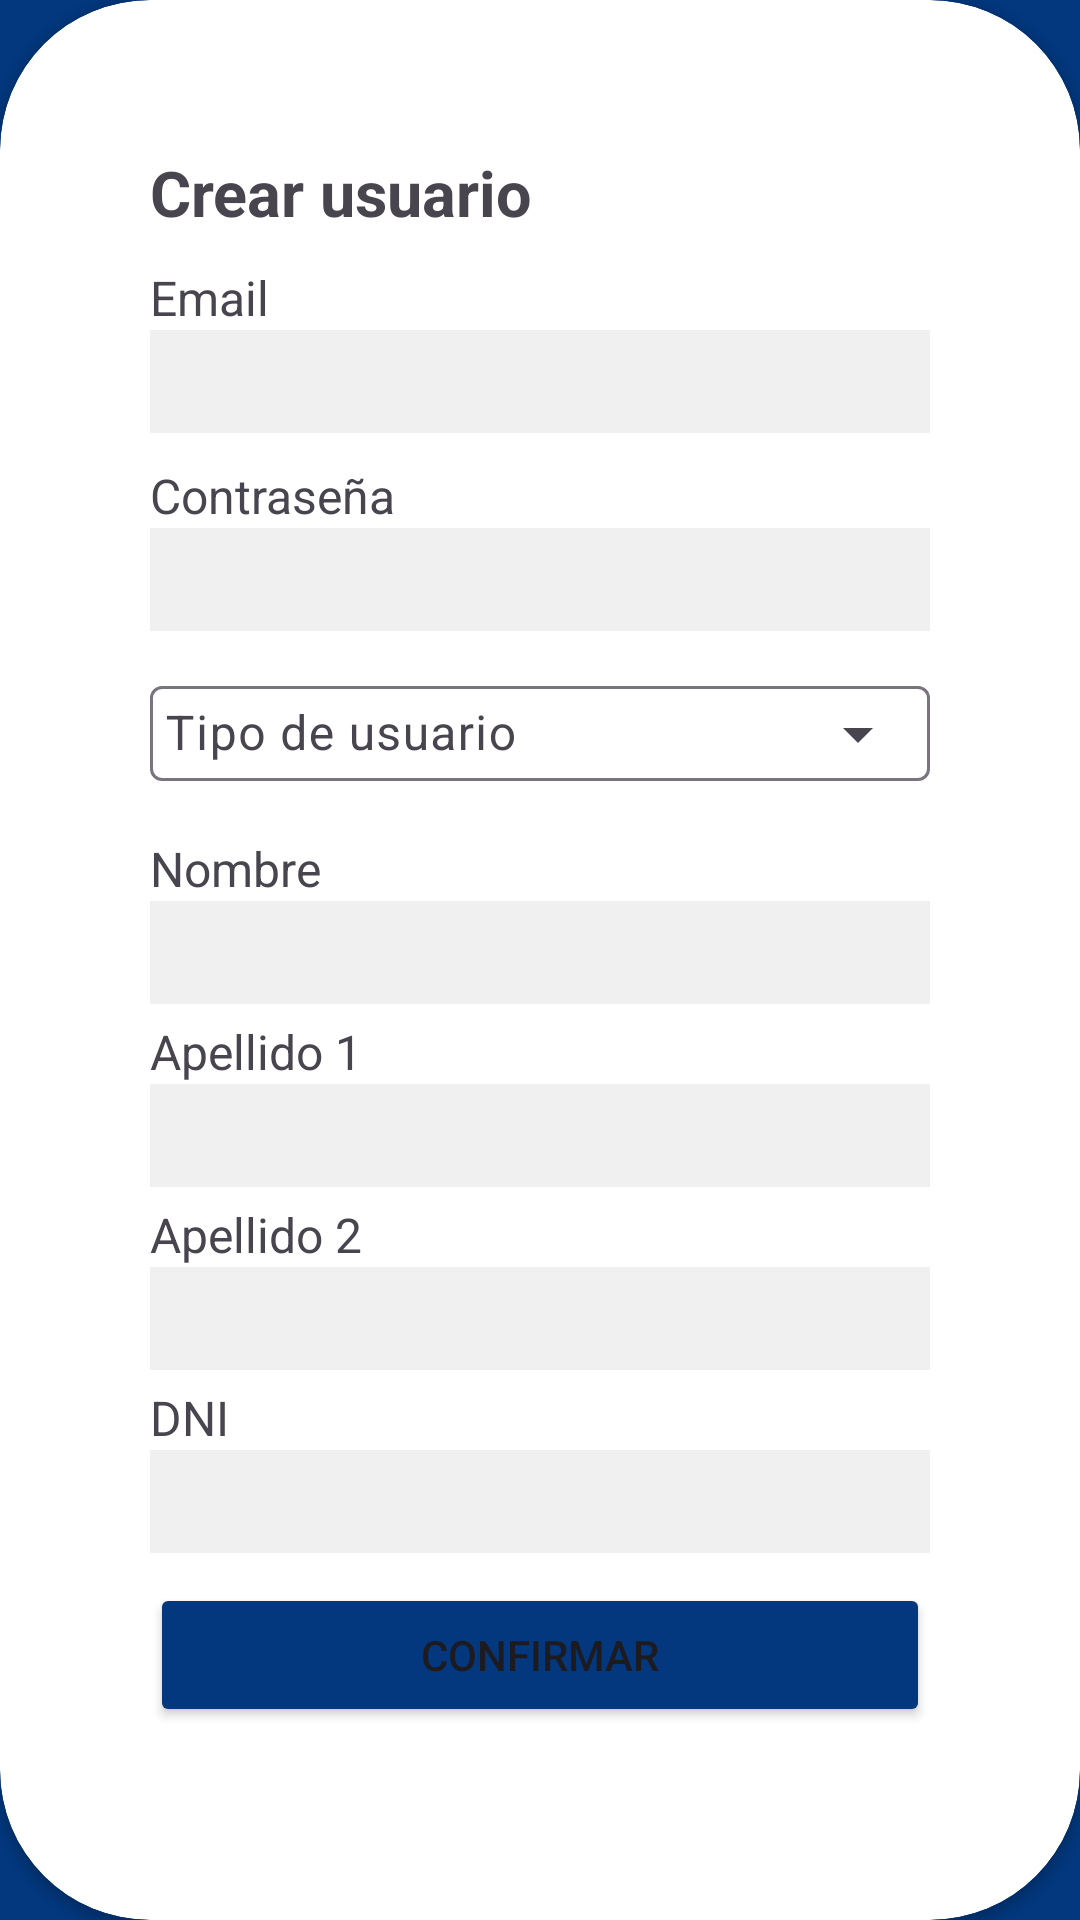

Here is an Android app screen rendered from its layout file. Give the layout XML and the strings, colors and styles it references.
<!-- AndroidManifest.xml: application theme Theme.CanI -->
<!-- res/layout/activity_crear_usuario.xml -->
<?xml version="1.0" encoding="utf-8"?>
<androidx.constraintlayout.widget.ConstraintLayout xmlns:android="http://schemas.android.com/apk/res/android"
    xmlns:app="http://schemas.android.com/apk/res-auto"
    xmlns:tools="http://schemas.android.com/tools"
    android:id="@+id/main"
    android:layout_width="match_parent"
    android:layout_height="match_parent"
    tools:context=".usecases.admin_menu.admin_usuarios.crear_usuario.CrearUsuarioActivity"
    android:background="@color/can_i_c0026">

    <androidx.cardview.widget.CardView
        android:id="@+id/cvBackgroundLogIn"
        android:layout_width="match_parent"
        android:layout_height="wrap_content"
        app:layout_constraintBottom_toBottomOf="parent"
        app:layout_constraintStart_toEndOf="parent"
        app:cardCornerRadius="50dp">

        <LinearLayout
            android:layout_width="match_parent"
            android:layout_height="wrap_content"
            android:padding="50dp"
            android:orientation="vertical">

            <TextView
                android:id="@+id/tvCrearUsuario"
                android:layout_width="wrap_content"
                android:layout_height="wrap_content"
                android:text="@string/crear_usuario"
                android:paddingBottom="10dp"
                android:textSize="21sp"
                android:textStyle="bold"/>

            <TextView
                android:id="@+id/tvEmail"
                android:layout_width="wrap_content"
                android:layout_height="wrap_content"
                android:text="@string/email"
                android:textSize="16sp"/>

            <EditText
                android:id="@+id/etEmail"
                android:layout_width="match_parent"
                android:layout_height="wrap_content"
                android:layout_marginBottom="10dp"
                android:padding="5dp"
                android:ems="10"
                android:inputType="textEmailAddress"
                android:background="@color/can_i_c0025"/>

            <TextView
                android:id="@+id/tvContrasena"
                android:layout_width="wrap_content"
                android:layout_height="wrap_content"
                android:text="@string/contrasena"
                android:textSize="16sp" />


            <EditText
                android:id="@+id/etContrasena"
                android:layout_width="match_parent"
                android:layout_height="wrap_content"
                android:layout_marginBottom="5dp"
                android:padding="5dp"
                android:ems="10"
                android:inputType="textPassword"
                android:background="@color/can_i_c0025"/>

            <com.google.android.material.textfield.TextInputLayout
                style="@style/Widget.Material3.TextInputLayout.OutlinedBox.ExposedDropdownMenu"
                android:layout_width="match_parent"
                android:layout_height="match_parent"
                android:layout_marginBottom="10dp">

                <AutoCompleteTextView
                    android:id="@+id/actvTipoUsuario"
                    android:layout_width="match_parent"
                    android:layout_height="wrap_content"
                    android:padding="5dp"
                    android:inputType="none"
                    android:hint="Tipo de usuario" />

            </com.google.android.material.textfield.TextInputLayout>

            <TextView
                android:id="@+id/tvNombre"
                android:layout_width="wrap_content"
                android:layout_height="wrap_content"
                android:text="@string/nombre"
                android:textSize="16sp" />


            <EditText
                android:id="@+id/etNombre"
                android:layout_width="match_parent"
                android:layout_height="wrap_content"
                android:layout_marginBottom="5dp"
                android:padding="5dp"
                android:ems="10"
                android:inputType="text"
                android:background="@color/can_i_c0025"/>
            <TextView
                android:id="@+id/tvApellido1"
                android:layout_width="wrap_content"
                android:layout_height="wrap_content"
                android:text="@string/apellido_1"
                android:textSize="16sp" />


            <EditText
                android:id="@+id/etApellido1"
                android:layout_width="match_parent"
                android:layout_height="wrap_content"
                android:layout_marginBottom="5dp"
                android:padding="5dp"
                android:ems="10"
                android:inputType="text"
                android:background="@color/can_i_c0025"/>
            <TextView
                android:id="@+id/tvApellido2"
                android:layout_width="wrap_content"
                android:layout_height="wrap_content"
                android:text="@string/apellido_2"
                android:textSize="16sp" />


            <EditText
                android:id="@+id/etApellido2"
                android:layout_width="match_parent"
                android:layout_height="wrap_content"
                android:layout_marginBottom="5dp"
                android:padding="5dp"
                android:ems="10"
                android:inputType="text"
                android:background="@color/can_i_c0025"/>

            <TextView
                android:id="@+id/tvDni"
                android:layout_width="wrap_content"
                android:layout_height="wrap_content"
                android:text="@string/dni"
                android:textSize="16sp" />


            <EditText
                android:id="@+id/etDni"
                android:layout_width="match_parent"
                android:layout_height="wrap_content"
                android:layout_marginBottom="10dp"
                android:padding="5dp"
                android:ems="10"
                android:inputType="text"
                android:background="@color/can_i_c0025"/>

            <Button
                android:id="@+id/bCrearUsuario"
                android:layout_width="match_parent"
                android:layout_height="wrap_content"
                android:layout_marginBottom="5dp"
                android:backgroundTint="@color/can_i_c0026"
                android:text="@string/confirmar"/>

            <Button
                android:id="@+id/bCancelar"
                android:layout_width="match_parent"
                android:layout_height="wrap_content"
                android:backgroundTint="@color/can_i_c0022"
                android:text="@string/cancelar"/>

        </LinearLayout>

    </androidx.cardview.widget.CardView>

</androidx.constraintlayout.widget.ConstraintLayout>
<!-- resources referenced by this layout -->
<resources>
  <color name="can_i_c0022">#92A0A6</color>
  <color name="can_i_c0025">#F1F0F0</color>
  
      //Fondo del icono de la app
  <color name="can_i_c0026">#03387e</color>
  
      //Error o borrar
  <string name="apellido_1">Apellido 1</string>
  <string name="apellido_2">Apellido 2</string>
  <string name="cancelar">Cancelar</string>
  <string name="confirmar">Confirmar</string>
  <string name="contrasena">Contraseña</string>
  <string name="crear_usuario">Crear usuario</string>
  <string name="dni">DNI</string>
  <string name="email">Email</string>
  <string name="nombre">Nombre</string>
  <style name="Theme.CanI" parent="Base.Theme.CanI" />
  <style name="Base.Theme.CanI" parent="Theme.Material3.DayNight.NoActionBar">
          
          
      </style>
</resources>
